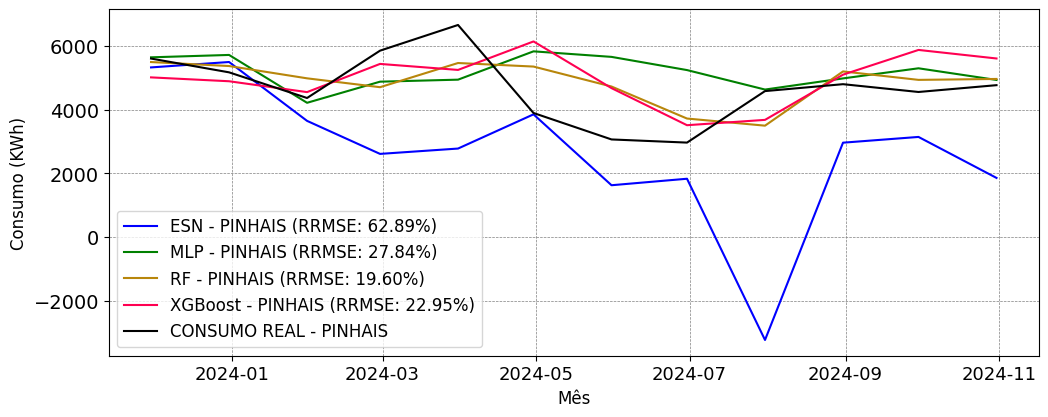

The table this chart was drawn from, first rows:
; MAPE; RRMSE
ESN; 0.4401; 0.6289
MLP; 0.2438; 0.2784
RF; 0.1824; 0.196
XGBoost; 0.2079; 0.2295
